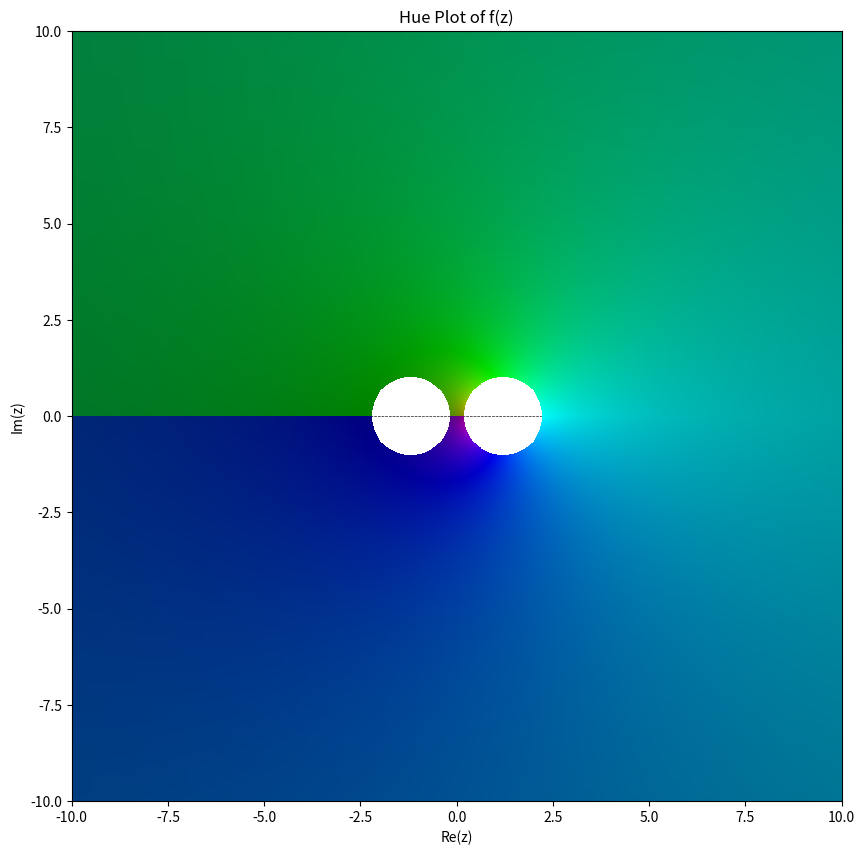

The matplotlib source for this figure: (Note: this script raises an exception after producing the figure.)
import numpy as np
import matplotlib.pyplot as plt
from matplotlib.colors import hsv_to_rgb  # Import the correct function

# PARAMETERS
delta = 0.2
e = np.sqrt(2 * delta + delta**2)
M = 1  # source strength

c1 = -1 - delta
c2 = 1 + delta

# Define the complex function f(z)
def f(z):
    z0 = e / 2
    exp_term = ((z - z0) / e) ** (M / np.pi)
    output = (exp_term + 1) / (exp_term - 1)
    return output

# Set up the grid for the complex plane
x = np.linspace(-10, 10, 800)  # Real part range
y = np.linspace(-10, 10, 800)  # Imaginary part range
X, Y = np.meshgrid(x, y)
Z = X + 1j * Y

# Exclude points inside the circles centered at c1 and c2 with radius 1
mask = (np.abs(Z - c1) > 1) & (np.abs(Z - c2) > 1)
Z_masked = np.where(mask, Z, np.nan + 1j * np.nan)

# Compute f(z) on the grid
F = f(Z_masked)

# Compute hue (argument/phase) and magnitude
hue = np.angle(F)  # Argument of f(z)
magnitude = np.abs(F)  # Magnitude of f(z)

# Normalize magnitude for better visualization
magnitude = np.log1p(magnitude)

# Create a hue plot using HSV colormap
hsv = np.zeros((*hue.shape, 3))
hsv[..., 0] = (hue + np.pi) / (2 * np.pi)  # Normalize hue to [0, 1]
hsv[..., 1] = 1  # Full saturation
hsv[..., 2] = magnitude / np.nanmax(magnitude)  # Normalize brightness

# Convert HSV to RGB using the correct function
rgb = hsv_to_rgb(hsv)

# Plot the hue plot
plt.figure(figsize=(10, 10))
plt.imshow(rgb, extent=[x.min(), x.max(), y.min(), y.max()], origin='lower', zorder=2)

# Function to plot lines excluding the regions inside the circles
def plot_masked_line(xdata, ydata, mask_line, **kwargs):
    xdata = np.asarray(xdata)
    ydata = np.asarray(ydata)
    xdata = xdata[mask_line]
    ydata = ydata[mask_line]
    plt.plot(xdata, ydata, **kwargs)

# Plot the x=0 and y=0 lines excluding the circles
# Horizontal line y=0
mask_x0 = mask[int(len(y)//2), :]
plot_masked_line(x, np.zeros_like(x), mask_x0, color='black', linewidth=0.5, linestyle='--', zorder=1)
# Vertical line x=0
mask_y0 = mask[:, int(len(x)//2)]
plot_masked_line(np.zeros_like(y), y, mask_y0, color='black', linewidth=0.5, linestyle='--', zorder=1)

# Set the grid, excluding regions inside the circles
plt.grid(color='gray', linestyle='--', linewidth=0.5, alpha=0.5, zorder=0)
plt.title('Hue Plot of f(z)')
plt.xlabel('Re(z)')
plt.ylabel('Im(z)')
plt.colorbar(plt.cm.ScalarMappable(cmap='hsv'), label='Arg(f(z)) (radians)')
plt.show()
